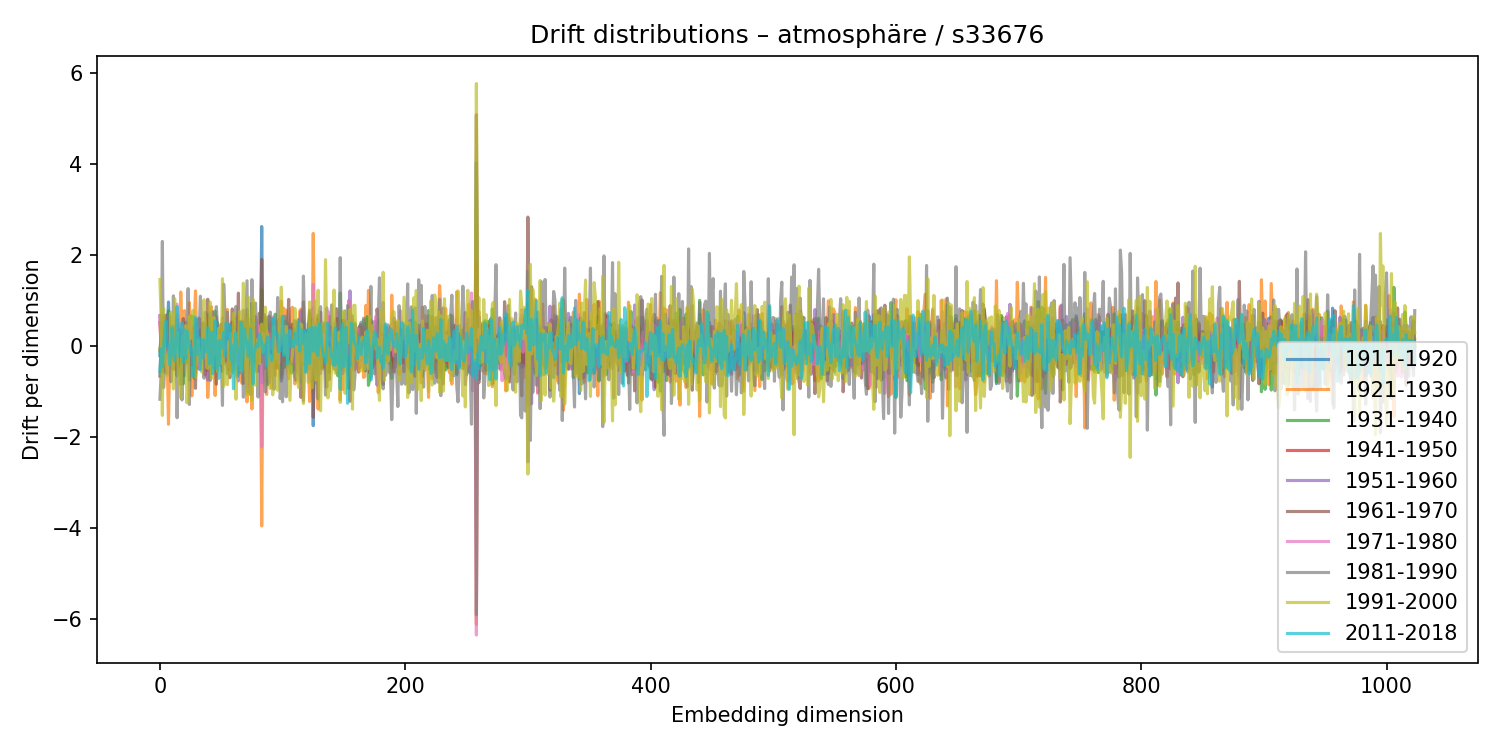

Data behind this chart, as committed beside it:
1911-1920, 1921-1930, 1931-1940, 1941-1950, 1951-1960, 1961-1970, 1971-1980, 1981-1990, 1991-2000, 2011-2018
-0.2059, -0.03718, -0.0989, 0.5203, 0.6729, -0.6592, 0.6563, -1.167, 1.464, -0.5574
0.3578, 0.02359, -0.2638, 0.003423, 0.1567, 0.01607, -0.1479, -0.6043, 0.5498, -0.06026
0.4846, 0.02587, -0.3529, 0.1513, -0.2049, 0.202, -0.3583, 2.299, -1.52, -0.4508
-0.557, 0.6001, 0.004059, -0.22, 0.6815, -0.5501, -0.07301, -0.9107, 0.8324, -0.06683
0.157, 0.08364, -0.07578, 0.08396, -0.3531, 0.2993, -0.155, -0.3545, -0.1345, 0.3339
0.3766, -0.2663, -0.09053, -0.08754, -0.5956, 0.6754, -0.05124, 0.0441, -0.3445, 0.5517
0.3482, -0.2926, 0.1246, 0.2069, 0.2567, -0.2567, -0.21, 0.6969, -0.6416, -0.01006
0.9688, -1.715, 0.7749, 0.1534, 0.2646, 0.1476, -0.5944, 0.2748, -0.1407, 0.05056
0.3075, -0.2423, -0.03194, 0.08931, -0.07385, -0.2179, -0.02124, 0.6594, -0.3993, -0.4095
-0.05274, -0.1491, 0.4331, -0.05987, 0.2697, -0.06139, 0.06927, -0.7832, 0.7401, -0.1828
0.3697, -0.2721, 0.2303, -0.1917, -0.4904, 0.3795, 0.2164, -0.3945, -0.3363, 0.4006
0.2635, -0.5222, 0.1615, -0.1137, -0.04493, 0.4459, -0.4571, 1.104, -0.9412, -0.1107
-0.1337, 0.2254, 0.06149, -0.1463, 0.3154, -0.1249, -0.1978, -0.4948, 1.043, -0.3183
-0.3818, 0.2495, 0.0286, 0.01471, 0.2851, -0.4908, 0.186, 0.3719, -0.1562, 0.03197
-0.6591, 0.6831, -0.3306, 0.5841, 0.113, -0.5313, 0.9243, -1.572, 0.301, 0.8706
-0.1353, 0.2672, -0.3307, 0.2849, -0.3416, -0.06194, 0.4966, -0.06864, -0.7189, 0.3959
0.06489, -0.4257, 0.3248, 0.1429, 0.05101, 0.1362, 0.03162, 0.3595, -0.7722, -0.2294
-0.1739, 1.189, -0.8402, -0.1794, 0.2143, 0.2668, 0.0657, 0.2191, -1.139, 0.3076
-0.3473, 0.2875, -0.07984, -0.02245, -0.1919, 0.0855, 0.44, -1.183, 0.1287, 0.5196
0.301, 0.3638, -0.8285, 0.3224, -0.5465, 0.6045, 0.2236, -0.5479, 0.2363, -0.3653
-0.6482, 0.7806, -0.2786, -0.03338, -0.2893, 0.1589, 0.3518, -0.2056, -0.189, 0.3601
-0.2161, 0.08121, 0.09585, 0.0081, 0.5273, -0.3739, -0.05708, -0.1985, 0.4519, -0.262
0.1471, 0.3455, -0.3169, -0.2798, -0.05177, 0.2118, 0.3141, 0.4251, -1.241, 0.3319
-0.08605, -0.3642, 0.1445, 0.1002, 0.03984, -0.03015, -0.1602, 1.263, -0.7991, 0.08614
-0.122, 0.9542, -0.748, -0.1245, 0.3855, -0.2594, 0.4016, -1.281, 0.6588, 0.08305
-0.1903, 0.1668, 0.05415, 0.1046, -0.2731, 0.1082, 0.5573, -0.1717, 0.1757, -0.1804
0.4291, -1.091, 0.6636, 0.1984, -0.009599, -0.4156, 0.05725, 0.3107, 0.1852, -0.04467
0.1895, -0.5188, 0.09706, 0.3852, 0.0925, -0.3377, -0.07011, 0.01181, 0.7834, -0.666
0.2293, 0.4957, -0.6995, 0.09868, -0.01266, 0.3171, 0.1573, 0.185, -0.2896, -0.4569
-0.4111, 1.213, -0.6391, -0.1497, 0.5886, -0.926, 0.1678, 0.4503, -0.6854, 0.6346
0.002368, 0.2272, 0.1816, -0.4902, -0.2435, 0.2145, 0.4027, -0.1574, -0.2906, 0.5429
0.06617, 0.06431, 0.2135, -0.1157, -0.1584, 0.01703, 0.09494, 0.1226, 0.1402, -0.1865
0.3432, 0.2853, -0.2151, -0.391, -0.509, 0.6128, -0.4234, 0.2997, -0.2091, 0.1841
0.05492, -0.2714, 0.358, -0.06162, 0.1447, 0.02344, -0.3985, 1.096, -0.4182, -0.5175
0.01217, 0.1569, -0.1967, 0.1665, -0.1662, 0.1088, -0.1269, 0.4037, -0.5675, 0.1488
-0.2512, -0.004956, 0.5126, -0.09656, 0.4776, -0.2483, -0.1067, -0.3054, 0.4632, -0.2439
-0.2258, 0.1936, 0.02825, -0.0565, -0.0713, -0.01381, -0.08033, -0.7041, 1.019, 0.1322
-0.05977, -0.1439, 0.4793, -0.637, 0.7436, -0.2203, -0.2756, -0.1168, 0.5684, -0.06792
-0.0704, -0.04866, -0.2136, 0.2491, 0.4779, -0.5337, 0.2361, 0.3099, -0.4677, -0.1231
0.6871, -1.126, 0.5277, 0.1948, -0.7458, 1.03, -0.3868, 0.2415, -0.4927, 0.4021
0.1788, -0.6519, 0.6165, -0.05047, 0.01606, -0.09231, 0.1592, 0.7269, -0.3633, -0.3909
0.1485, -0.2794, 0.2837, -0.2077, 0.07388, -0.1676, 0.1051, -0.7521, 0.966, -0.1469
-0.2482, 0.8664, -0.35, -0.3122, -0.04219, 0.06132, 0.1001, 0.4612, -0.708, 0.3075
0.1496, 0.01276, -0.237, 0.09712, -0.1248, 0.2421, -0.1987, 0.7559, -0.4331, -0.6043
-0.2848, 0.3964, -0.185, 0.1541, 0.07542, -0.1175, -0.2355, -0.4893, 0.6326, -0.2714
0.5348, -1.084, 0.7712, 0.003611, -0.01124, -0.2614, 0.2541, -0.07898, -0.1736, 0.5538
-0.4533, 0.5985, -0.2825, -0.1555, 0.6516, -0.8363, -0.1462, 0.8676, 0.2047, -0.4925
-0.08631, -0.4957, 0.5086, 0.04163, 0.2137, -0.182, -0.1359, 0.4312, -0.5565, 0.09517
-0.1739, -0.003391, -0.07054, 0.1391, 0.3505, -0.1445, 0.2344, -0.4117, 0.3921, -0.7081
-0.09664, 0.3649, -0.3498, -0.1661, 0.041, -0.04443, -0.09478, 0.1868, -0.3321, 0.123
-0.1537, 0.2057, 0.02506, -0.1076, -0.4315, 0.4803, 0.1038, -0.1956, -0.3862, 0.1215
-0.5538, 0.6256, 0.06506, -0.2375, 0.1472, 0.1264, -0.08489, -1.302, 1.48, -0.02871
0.1514, -0.1618, -0.0133, -0.03007, -0.2927, -0.1806, -0.1548, 1.361, -0.8816, 0.3055
-0.3642, 0.2069, -0.1353, 0.0756, 0.1967, 0.01609, 0.04051, 0.6929, -0.3881, -0.2197
-0.1368, 0.3513, -0.03224, -0.1794, -0.4019, 0.1726, -0.08392, 0.1967, -0.6027, 0.5086
-0.6097, 0.8055, -0.4012, -0.1878, -0.1284, -0.0362, 0.3469, 0.7429, -0.8466, 0.1544
0.1318, 0.04576, 0.2108, -0.5227, 0.3051, -0.2152, 0.01724, -0.4532, 0.0951, 0.4844
0.04931, -0.1401, -0.2827, 0.2464, 0.4492, -0.6945, 0.2695, 0.4693, -0.602, 0.4219
-0.003634, 0.3559, -0.404, 0.224, -0.2175, 0.169, 0.1188, -0.2998, 0.2676, -0.3008
0.2353, -0.1555, -0.4156, 0.5308, -0.57, 0.8181, 0.1199, -0.1237, -0.6006, 0.01918
... 964 more rows
